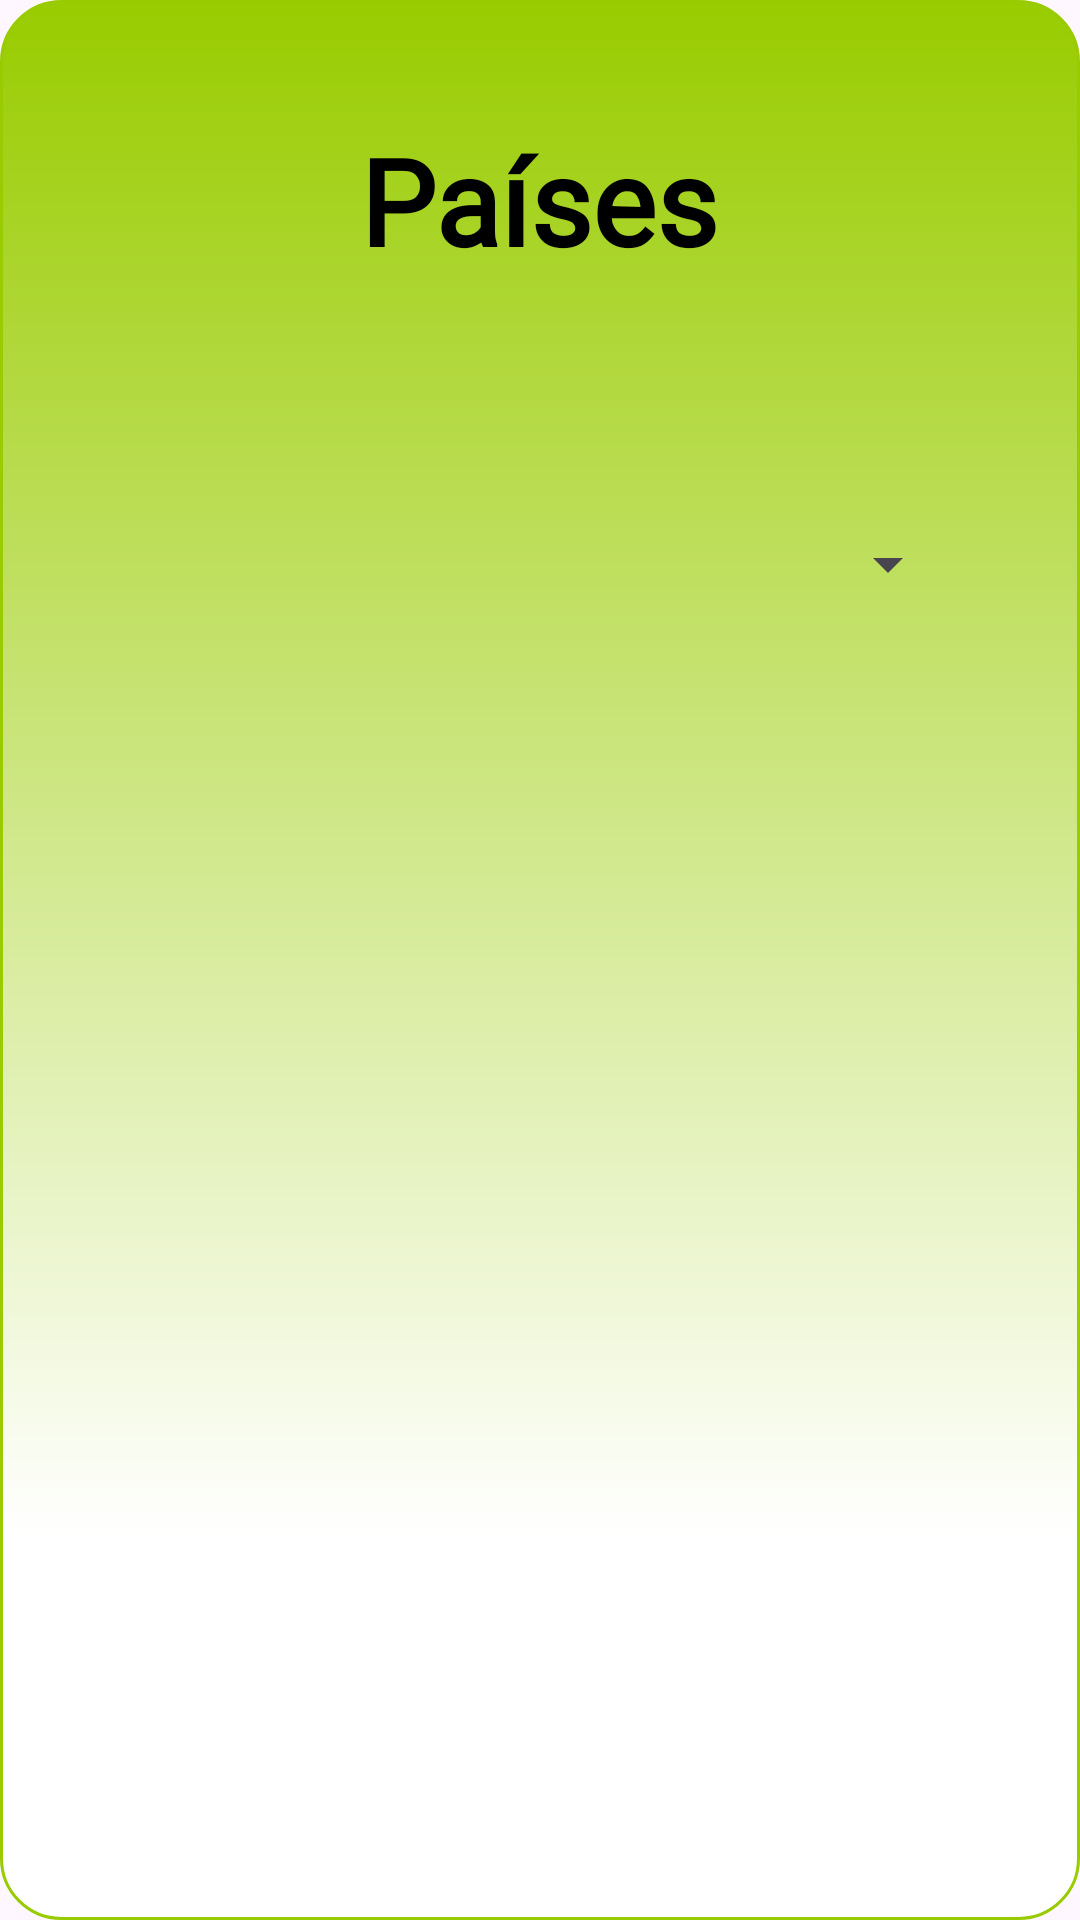

Android layout source for this screen:
<!-- AndroidManifest.xml: application theme Theme.Practica3 -->
<!-- res/layout/activity_ejemplo07_paises.xml -->
<?xml version="1.0" encoding="utf-8"?>
<androidx.constraintlayout.widget.ConstraintLayout xmlns:android="http://schemas.android.com/apk/res/android"
    xmlns:app="http://schemas.android.com/apk/res-auto"
    xmlns:tools="http://schemas.android.com/tools"
    android:id="@+id/main_e07_paises"
    android:layout_width="match_parent"
    android:layout_height="match_parent"
    tools:context=".ejemplo07_paises">
    <LinearLayout
        android:layout_width="match_parent"
        android:layout_height="match_parent"
        android:orientation="vertical"
        android:background="@drawable/boton_estilo_3"
        app:backgroundTint="@null"
        android:padding="40dp">
        <TextView

            android:layout_weight="0.5"
            android:id="@+id/tv_titulo_paises"
            android:layout_width="wrap_content"
            android:layout_height="wrap_content"
            android:fontFamily="@font/libre_baskerville"
            android:text="Países"
            android:textSize="40sp"
            android:textStyle="bold"
            android:textColor="#000000"
            android:layout_gravity="center"/>
        <Spinner
            android:textSize="50sp"
            android:layout_weight="1"
            android:id="@+id/spinner_region"
            android:layout_width="match_parent"
            android:layout_height="60dp"
            app:layout_constraintTop_toTopOf="parent"
            app:layout_constraintStart_toStartOf="parent"
            app:layout_constraintEnd_toEndOf="parent"
            android:layout_marginTop="16dp"/>

        <ListView
            android:layout_weight="2"
            android:id="@+id/listview_paises"
            android:layout_width="match_parent"
            android:layout_height="50dp"

            android:dividerHeight="10dp"
            app:layout_constraintTop_toBottomOf="@id/spinner_region"
            app:layout_constraintStart_toStartOf="parent"
            app:layout_constraintEnd_toEndOf="parent"
            app:layout_constraintBottom_toTopOf="@id/textview_detalles"/>

        <TextView
            android:layout_weight="3"
            android:id="@+id/textview_detalles"
            android:layout_width="match_parent"
            android:textColor="@color/verde_bosque"
            android:layout_height="wrap_content"
            android:textSize="18sp"
            android:textStyle="bold"
            android:layout_margin="20dp"
            app:layout_constraintTop_toBottomOf="@id/listview_paises"
            app:layout_constraintStart_toStartOf="parent"
            app:layout_constraintEnd_toEndOf="parent"
            app:layout_constraintBottom_toBottomOf="parent"/>
    </LinearLayout>

</androidx.constraintlayout.widget.ConstraintLayout>
<!-- resources referenced by this layout -->
<resources>
  <color name="verde_bosque">#228B22</color>
  <!-- drawable boton_estilo_3 (drawable) -->
  <?xml version="1.0" encoding="utf-8"?>
  <shape xmlns:android="http://schemas.android.com/apk/res/android" >
  
      <solid android:color="@android:color/holo_green_light" >
      </solid>
  
      <stroke
          android:width="1dp"
          android:color="@color/holo_green_light" >
      </stroke>
  
      <padding
          android:bottom="5dp"
          android:left="2dp"
          android:right="2dp"
          android:top="5dp" >
      </padding>
  
      <corners
          android:bottomLeftRadius="20dp"
          android:bottomRightRadius="20dp"
          android:radius="12dp"
          android:topLeftRadius="20dp"
          android:topRightRadius="20dp" />
  
      <gradient
          android:angle="90"
          android:centerColor="@android:color/white"
          android:centerY="0.2"
          android:endColor="@android:color/holo_green_light"
          android:startColor="@android:color/white"
          android:type="linear" />
  
  </shape>
  <style name="Theme.Practica3" parent="Base.Theme.Practica3" />
  <color name="holo_green_light">#FF99CC00</color>
  <style name="Base.Theme.Practica3" parent="Theme.Material3.DayNight.NoActionBar">
          
  
          <item name="windowActionBar">false</item>
          <item name="windowNoTitle">true</item>
          
      </style>
</resources>
